Image classification data set "CitrusLeafPathology-14-Aug" (Aurelia-Maris-Crystalthrone/YouKang on GitHub). Class labels (14): anthracnose, bacterial blight, black spot, citrus canker, citrus mite, curl leaf, curl virus, deficiency leaf, dry leaf, greening, healthy, melanose, sooty mould, spider mite.

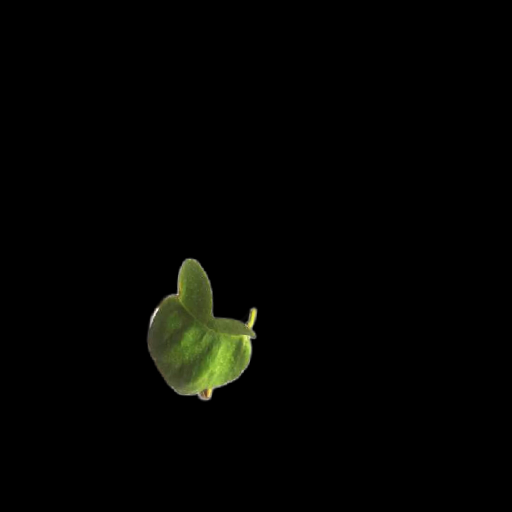
Label: curl leaf

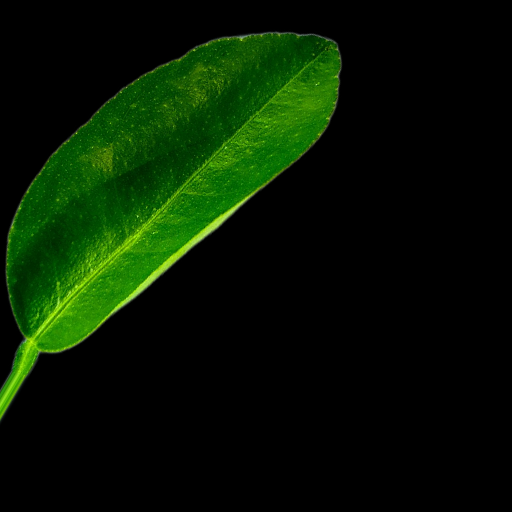
Label: healthy

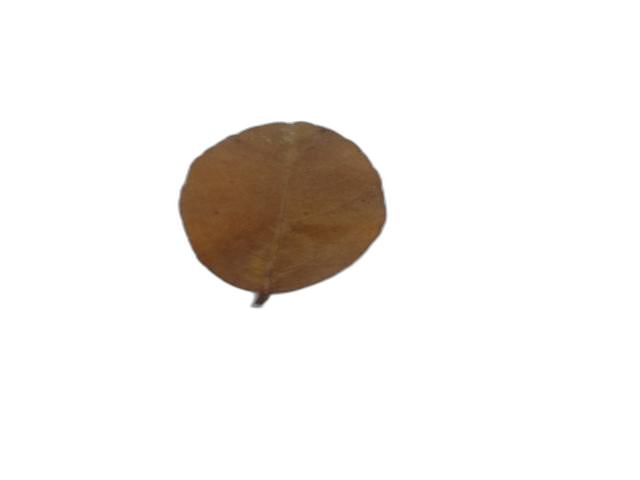
Label: dry leaf

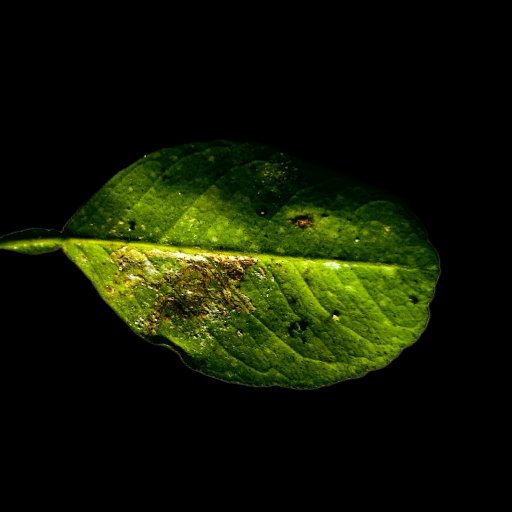
Label: bacterial blight

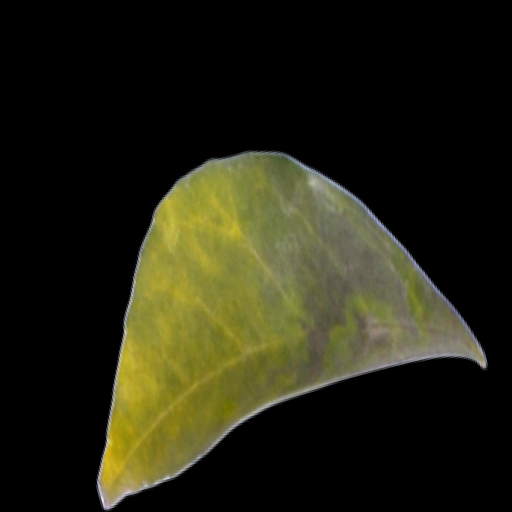
Label: greening

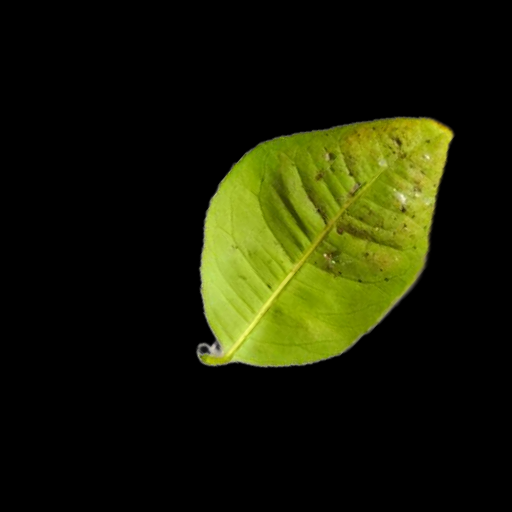
Label: melanose
